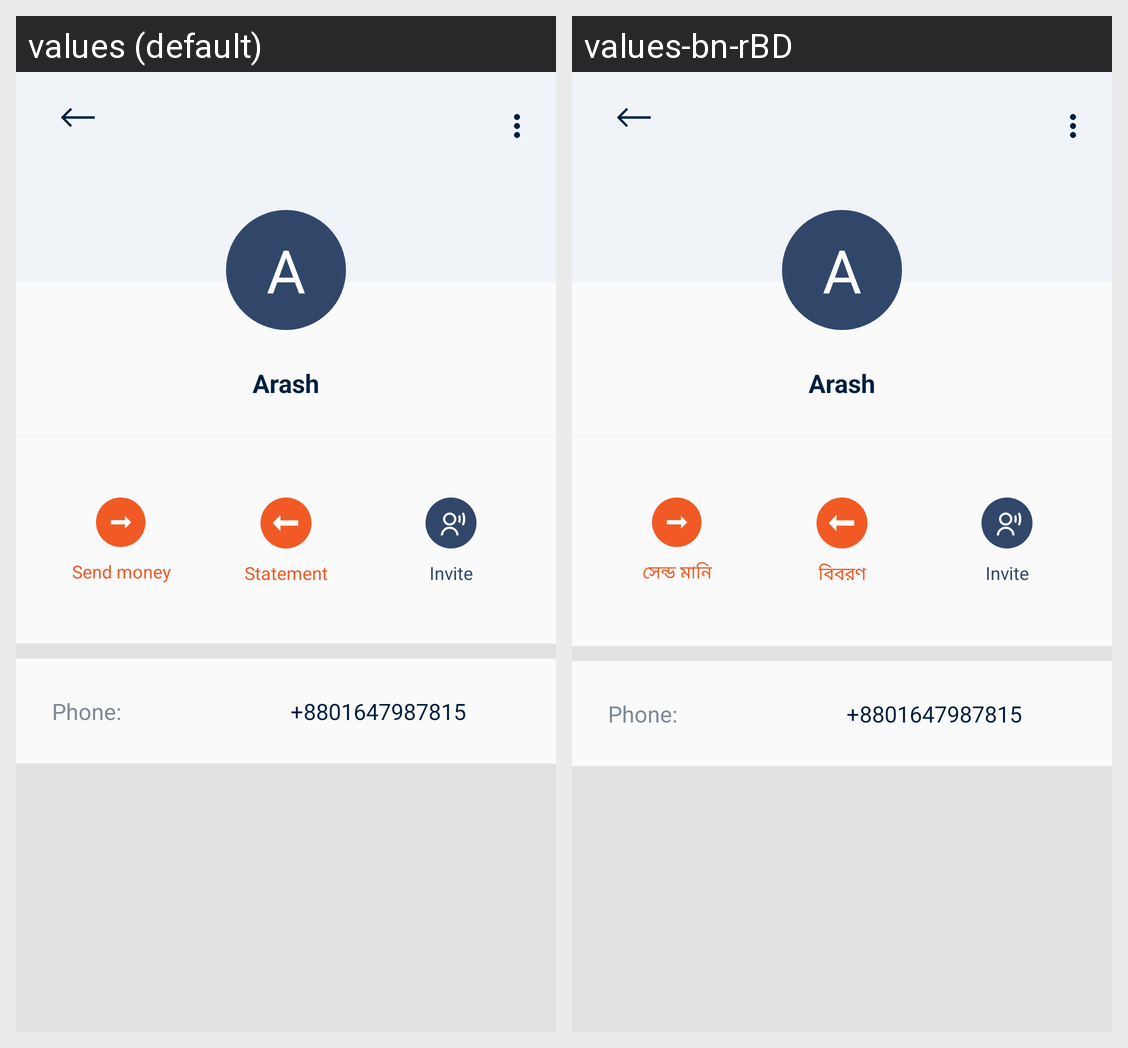

This grid shows one Android layout under two languages. Give, for every string resource on the screen, its name, the default text and each shown locale's text.
Android screen res/layout/newcontact_profile_layout.xml rendered under 2 locales, left to right: values (default), values-bn-rBD. Device: Nexus 5 (rendered at 1080×1920; each locale shown at half size, 540×960, under a caption strip naming it); theme FullScreen.
Strings drawn on this screen, with the default value and each locale's value (text and hints the layout hard-codes, and strings that could not be matched under every locale, appear in the picture but are not listed):

send_money
  values: Send money
  values-bn-rBD: সেন্ড মানি

invite
  values: Invite
  values-bn-rBD: Invite  [not translated; the default value is used]

statement
  values: Statement
  values-bn-rBD: বিবরণ
